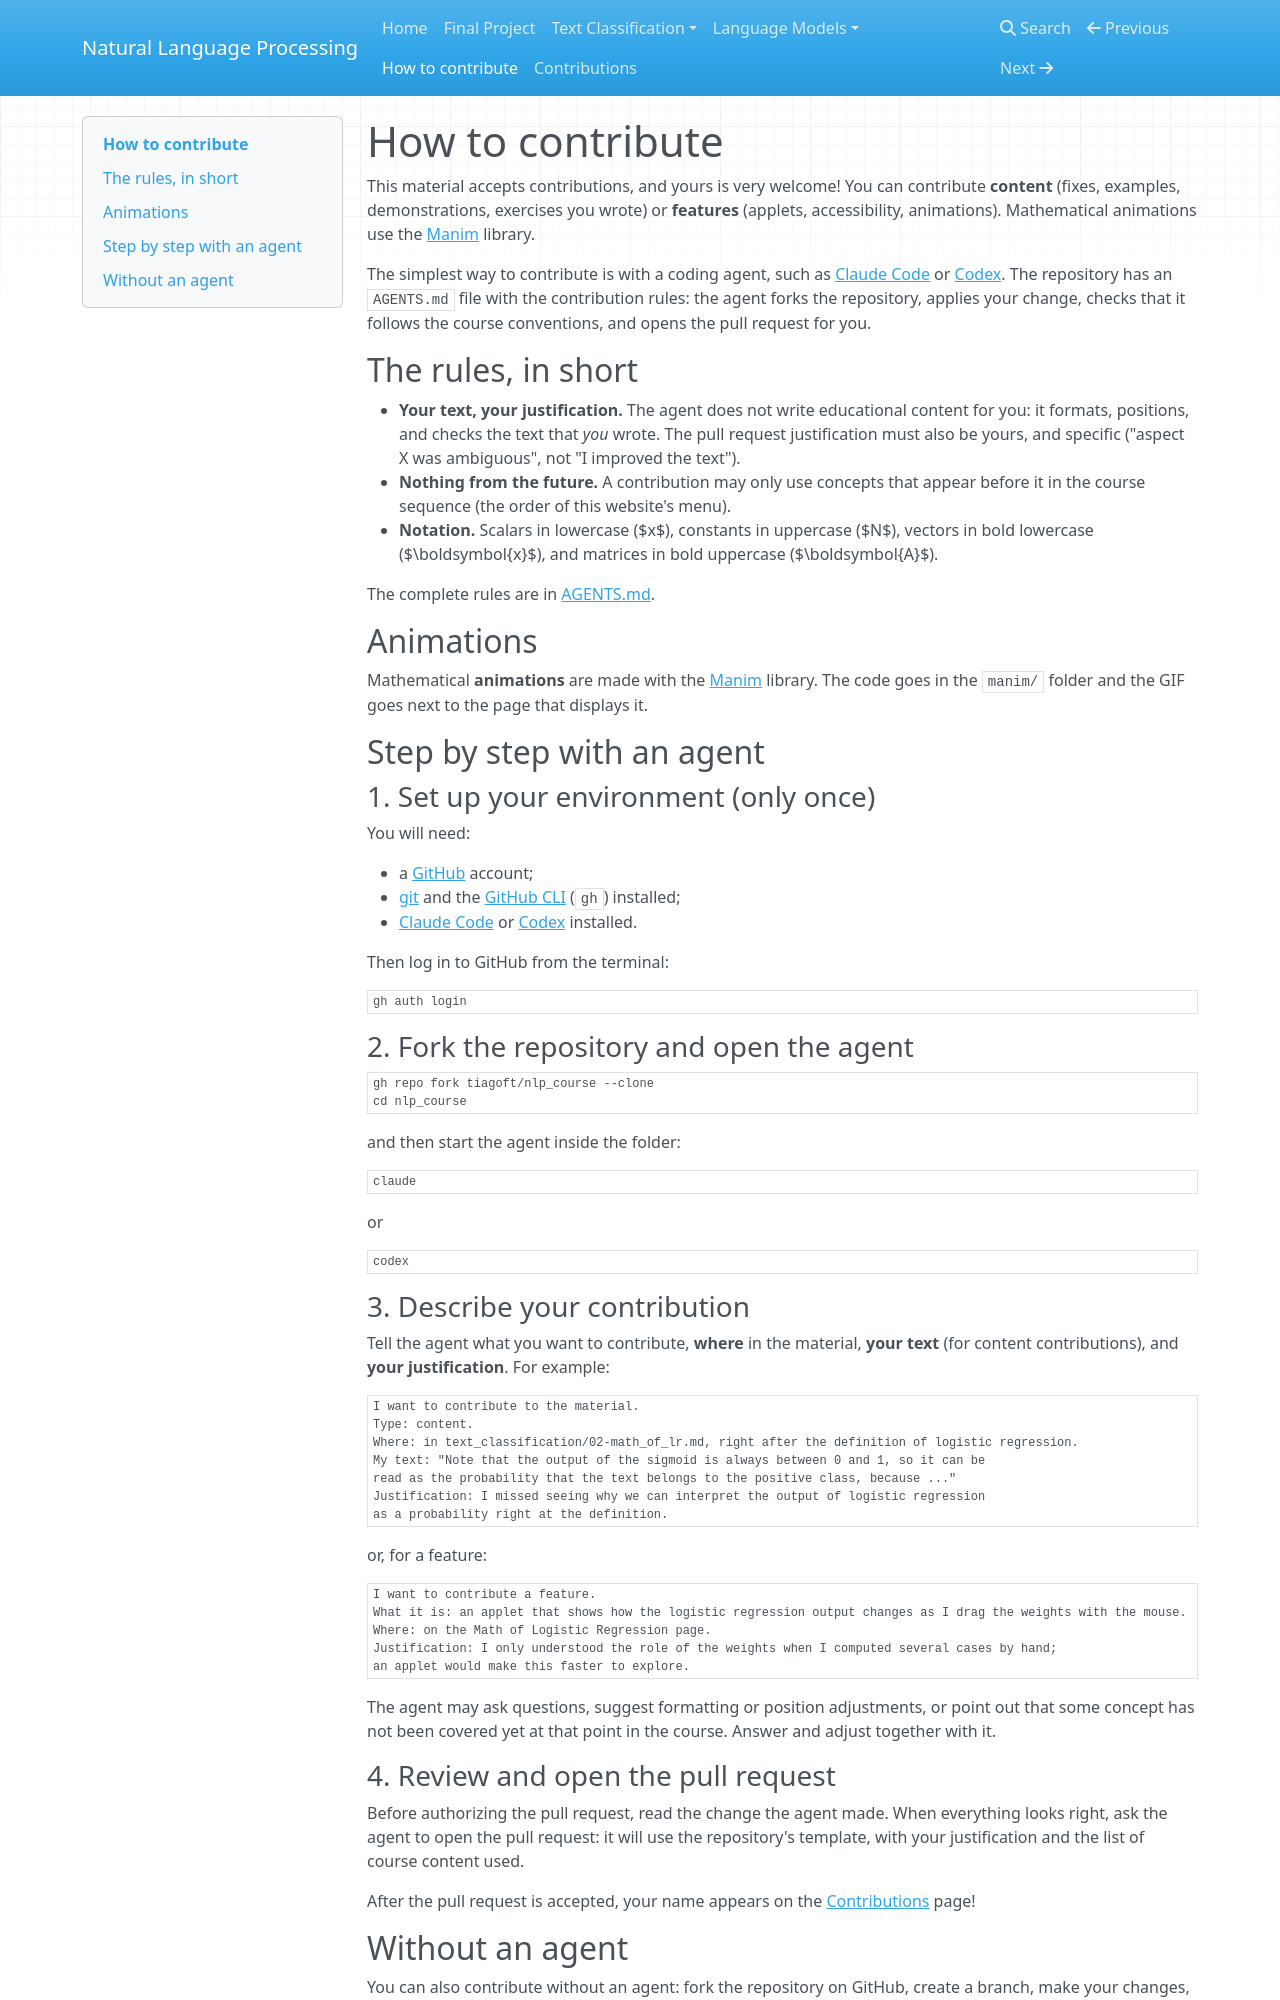

repository: tiagoft/nlp_course · page: how_to_contribute/index.html · generator: mkdocs

# How to contribute

This material accepts contributions, and yours is very welcome! You can contribute **content** (fixes, examples, demonstrations, exercises you wrote) or **features** (applets, accessibility, animations). Mathematical animations use the [Manim](https://www.manim.community/) library.

The simplest way to contribute is with a coding agent, such as [Claude Code](https://claude.com/claude-code) or [Codex](https://openai.com/codex/). The repository has an `AGENTS.md` file with the contribution rules: the agent forks the repository, applies your change, checks that it follows the course conventions, and opens the pull request for you.

## The rules, in short

* **Your text, your justification.** The agent does not write educational content for you: it formats, positions, and checks the text that *you* wrote. The pull request justification must also be yours, and specific ("aspect X was ambiguous", not "I improved the text").
* **Nothing from the future.** A contribution may only use concepts that appear before it in the course sequence (the order of this website's menu).
* **Notation.** Scalars in lowercase ($x$), constants in uppercase ($N$), vectors in bold lowercase ($\boldsymbol{x}$), and matrices in bold uppercase ($\boldsymbol{A}$).

The complete rules are in [AGENTS.md](https://github.com/tiagoft/nlp_course/blob/main/AGENTS.md).

## Animations

Mathematical **animations** are made with the [Manim](https://www.manim.community/) library. The code goes in the `manim/` folder and the GIF goes next to the page that displays it.

## Step by step with an agent

### 1. Set up your environment (only once)

You will need:

* a [GitHub](https://github.com) account;
* [git](https://git-scm.com/) and the [GitHub CLI](https://cli.github.com/) (`gh`) installed;
* [Claude Code](https://claude.com/claude-code) or [Codex](https://openai.com/codex/) installed.

Then log in to GitHub from the terminal:

    gh auth login

### 2. Fork the repository and open the agent

    gh repo fork tiagoft/nlp_course --clone
    cd nlp_course

and then start the agent inside the folder:

    claude

or

    codex

### 3. Describe your contribution

Tell the agent what you want to contribute, **where** in the material, **your text** (for content contributions), and **your justification**. For example:

    I want to contribute to the material.
    Type: content.
    Where: in text_classification/02-math_of_lr.md, right after the definition of logistic regression.
    My text: "Note that the output of the sigmoid is always between 0 and 1, so it can be
    read as the probability that the text belongs to the positive class, because ..."
    Justification: I missed seeing why we can interpret the output of logistic regression
    as a probability right at the definition.

or, for a feature:

    I want to contribute a feature.
    What it is: an applet that shows how the logistic regression output changes as I drag the weights with the mouse.
    Where: on the Math of Logistic Regression page.
    Justification: I only understood the role of the weights when I computed several cases by hand;
    an applet would make this faster to explore.

The agent may ask questions, suggest formatting or position adjustments, or point out that some concept has not been covered yet at that point in the course. Answer and adjust together with it.
